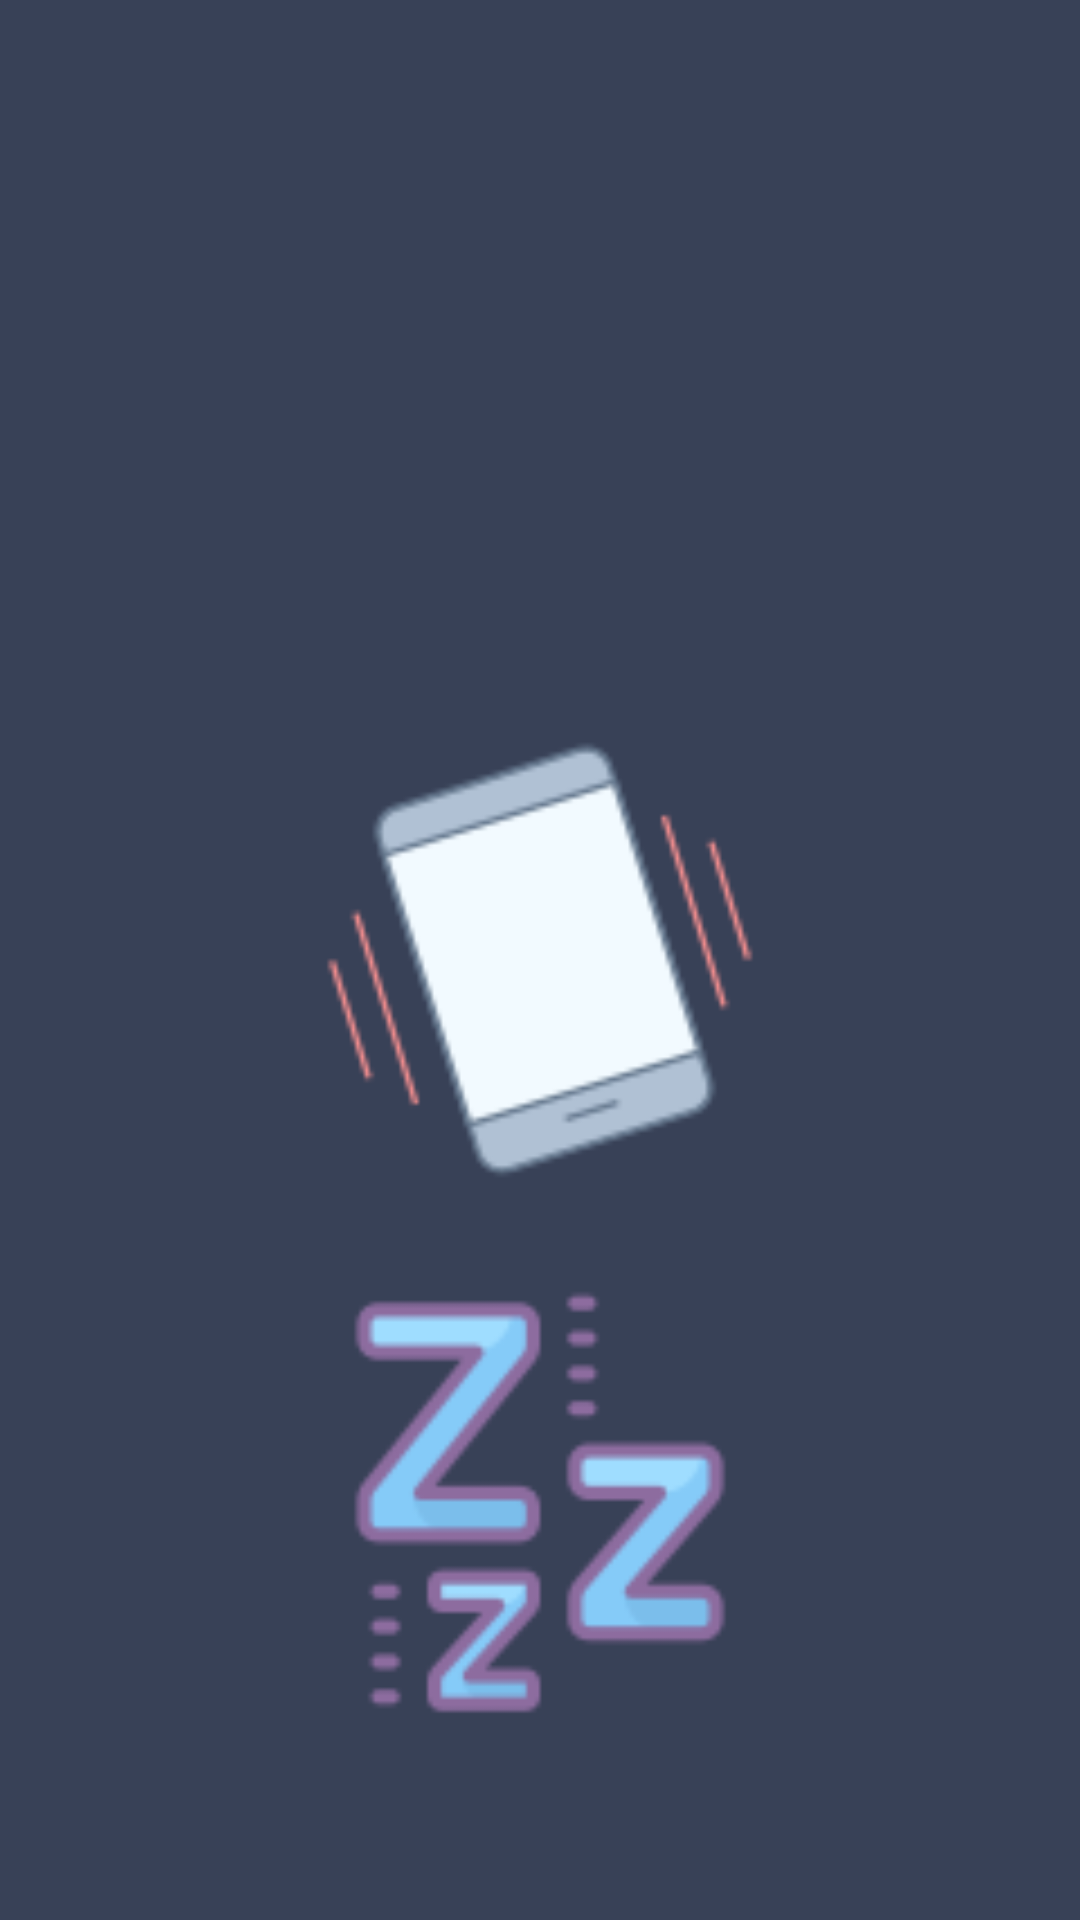

Layout XML and referenced resources for this Android screen:
<!-- AndroidManifest.xml: application theme AppTheme -->
<!-- res/layout/activity_menu.xml -->
<?xml version="1.0" encoding="utf-8"?>
<RelativeLayout
    xmlns:android="http://schemas.android.com/apk/res/android" android:layout_width="match_parent"
    android:layout_height="match_parent"
    android:background="@color/background">

    <ImageView
        android:id="@+id/alarm"
        android:layout_width="150dp"
        android:layout_height="150dp"
        android:layout_above="@+id/shake"
        android:layout_marginBottom="30dp"
        android:background="@drawable/alarm_clock"
        android:layout_centerHorizontal="true"/>

    <ImageView
        android:id="@+id/shake"
        android:layout_width="150dp"
        android:layout_height="150dp"
        android:layout_centerInParent="true"
        android:layout_marginBottom="30dp"
        android:background="@drawable/shake_phone"/>

    <ImageView
        android:background="@drawable/sleep"
        android:id="@+id/sleep"
        android:layout_width="150dp"
        android:layout_height="150dp"
        android:layout_below="@+id/shake"
        android:layout_centerHorizontal="true"/>

</RelativeLayout>
<!-- resources referenced by this layout -->
<resources>
  <color name="background">#384157</color>
  <!-- drawable shake_phone: png bitmap (drawable, 5972 bytes) -->
  <!-- drawable sleep: png bitmap (drawable, 4894 bytes) -->
  <style name="AppTheme" parent="Theme.AppCompat.Light.DarkActionBar">
          
          <item name="colorPrimary">@color/colorPrimary</item>
          <item name="colorPrimaryDark">@color/colorPrimaryDark</item>
          <item name="colorAccent">@color/colorAccent</item>
      </style>
  <color name="colorPrimary">#008577</color>
  <color name="colorPrimaryDark">#00574B</color>
  <color name="colorAccent">#D81B60</color>
</resources>
